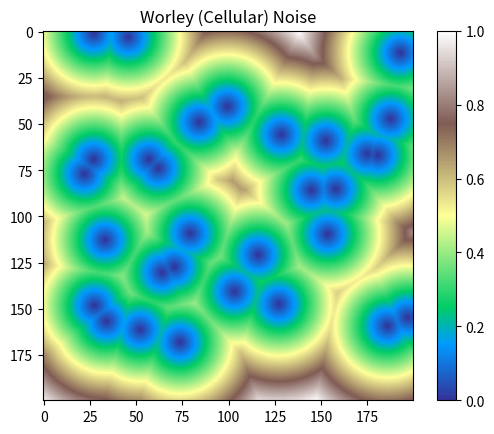

Recreate this plot in Python.
import numpy as np
import matplotlib.pyplot as plt

width, height = 200, 200
num_feature_points = 30  # more = smaller cells

# Generate random feature points
feature_points = np.random.rand(num_feature_points, 2) * [width, height]

worley = np.zeros((height, width))

for y in range(height):
    for x in range(width):
        min_dist = float('inf')
        for px, py in feature_points:
            dist = np.sqrt((x - px) ** 2 + (y - py) ** 2)
            if dist < min_dist:
                min_dist = dist
        worley[y][x] = min_dist

# Normalize
worley = (worley - worley.min()) / (worley.max() - worley.min())

plt.imshow(worley, cmap='terrain')
plt.title("Worley (Cellular) Noise")
plt.colorbar()
plt.show()
